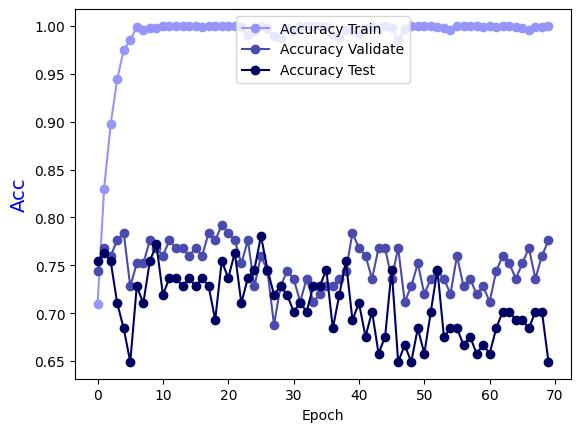

The table this chart was drawn from, first rows:
Epoch, Accuracy Train, Accuracy Validate, Accuracy Test
0.0, 0.7093, 0.744, 0.7544
1.0, 0.8302, 0.768, 0.7632
2.0, 0.8971, 0.76, 0.7544
3.0, 0.9441, 0.776, 0.7105
4.0, 0.975, 0.784, 0.6842
5.0, 0.985, 0.728, 0.6491
6.0, 0.999, 0.752, 0.7281
7.0, 0.996, 0.752, 0.7105
8.0, 0.998, 0.776, 0.7544
9.0, 0.998, 0.768, 0.7719
10.0, 1.0, 0.76, 0.7193
11.0, 1.0, 0.776, 0.7368
12.0, 1.0, 0.768, 0.7368
13.0, 1.0, 0.768, 0.7281
14.0, 1.0, 0.76, 0.7368
15.0, 1.0, 0.768, 0.7281
16.0, 0.999, 0.76, 0.7368
17.0, 1.0, 0.784, 0.7281
18.0, 1.0, 0.776, 0.693
19.0, 1.0, 0.792, 0.7544
20.0, 1.0, 0.784, 0.7368
21.0, 1.0, 0.776, 0.7632
22.0, 0.999, 0.752, 0.7105
23.0, 0.99, 0.776, 0.7368
24.0, 0.995, 0.728, 0.7456
25.0, 1.0, 0.76, 0.7807
26.0, 0.998, 0.744, 0.7456
27.0, 0.989, 0.688, 0.7193
28.0, 0.987, 0.728, 0.7281
29.0, 0.998, 0.744, 0.7193
30.0, 0.995, 0.736, 0.7018
31.0, 1.0, 0.712, 0.7105
32.0, 1.0, 0.736, 0.7018
33.0, 1.0, 0.712, 0.7281
34.0, 1.0, 0.72, 0.7281
35.0, 0.999, 0.728, 0.7456
36.0, 0.99, 0.728, 0.6842
37.0, 0.987, 0.736, 0.7193
38.0, 0.996, 0.744, 0.7544
39.0, 0.995, 0.784, 0.693
40.0, 0.992, 0.768, 0.7105
41.0, 0.998, 0.76, 0.6754
42.0, 1.0, 0.736, 0.7018
43.0, 0.998, 0.768, 0.6579
44.0, 1.0, 0.768, 0.6754
45.0, 0.998, 0.736, 0.7456
46.0, 0.985, 0.768, 0.6491
47.0, 0.997, 0.712, 0.6667
48.0, 1.0, 0.728, 0.6491
49.0, 1.0, 0.752, 0.6842
50.0, 1.0, 0.72, 0.6579
51.0, 1.0, 0.736, 0.7018
52.0, 0.999, 0.744, 0.7456
53.0, 0.998, 0.736, 0.6754
54.0, 0.996, 0.72, 0.6842
55.0, 1.0, 0.76, 0.6842
56.0, 1.0, 0.728, 0.6667
57.0, 1.0, 0.736, 0.6754
58.0, 1.0, 0.72, 0.6579
59.0, 0.999, 0.728, 0.6667
... 10 more rows
